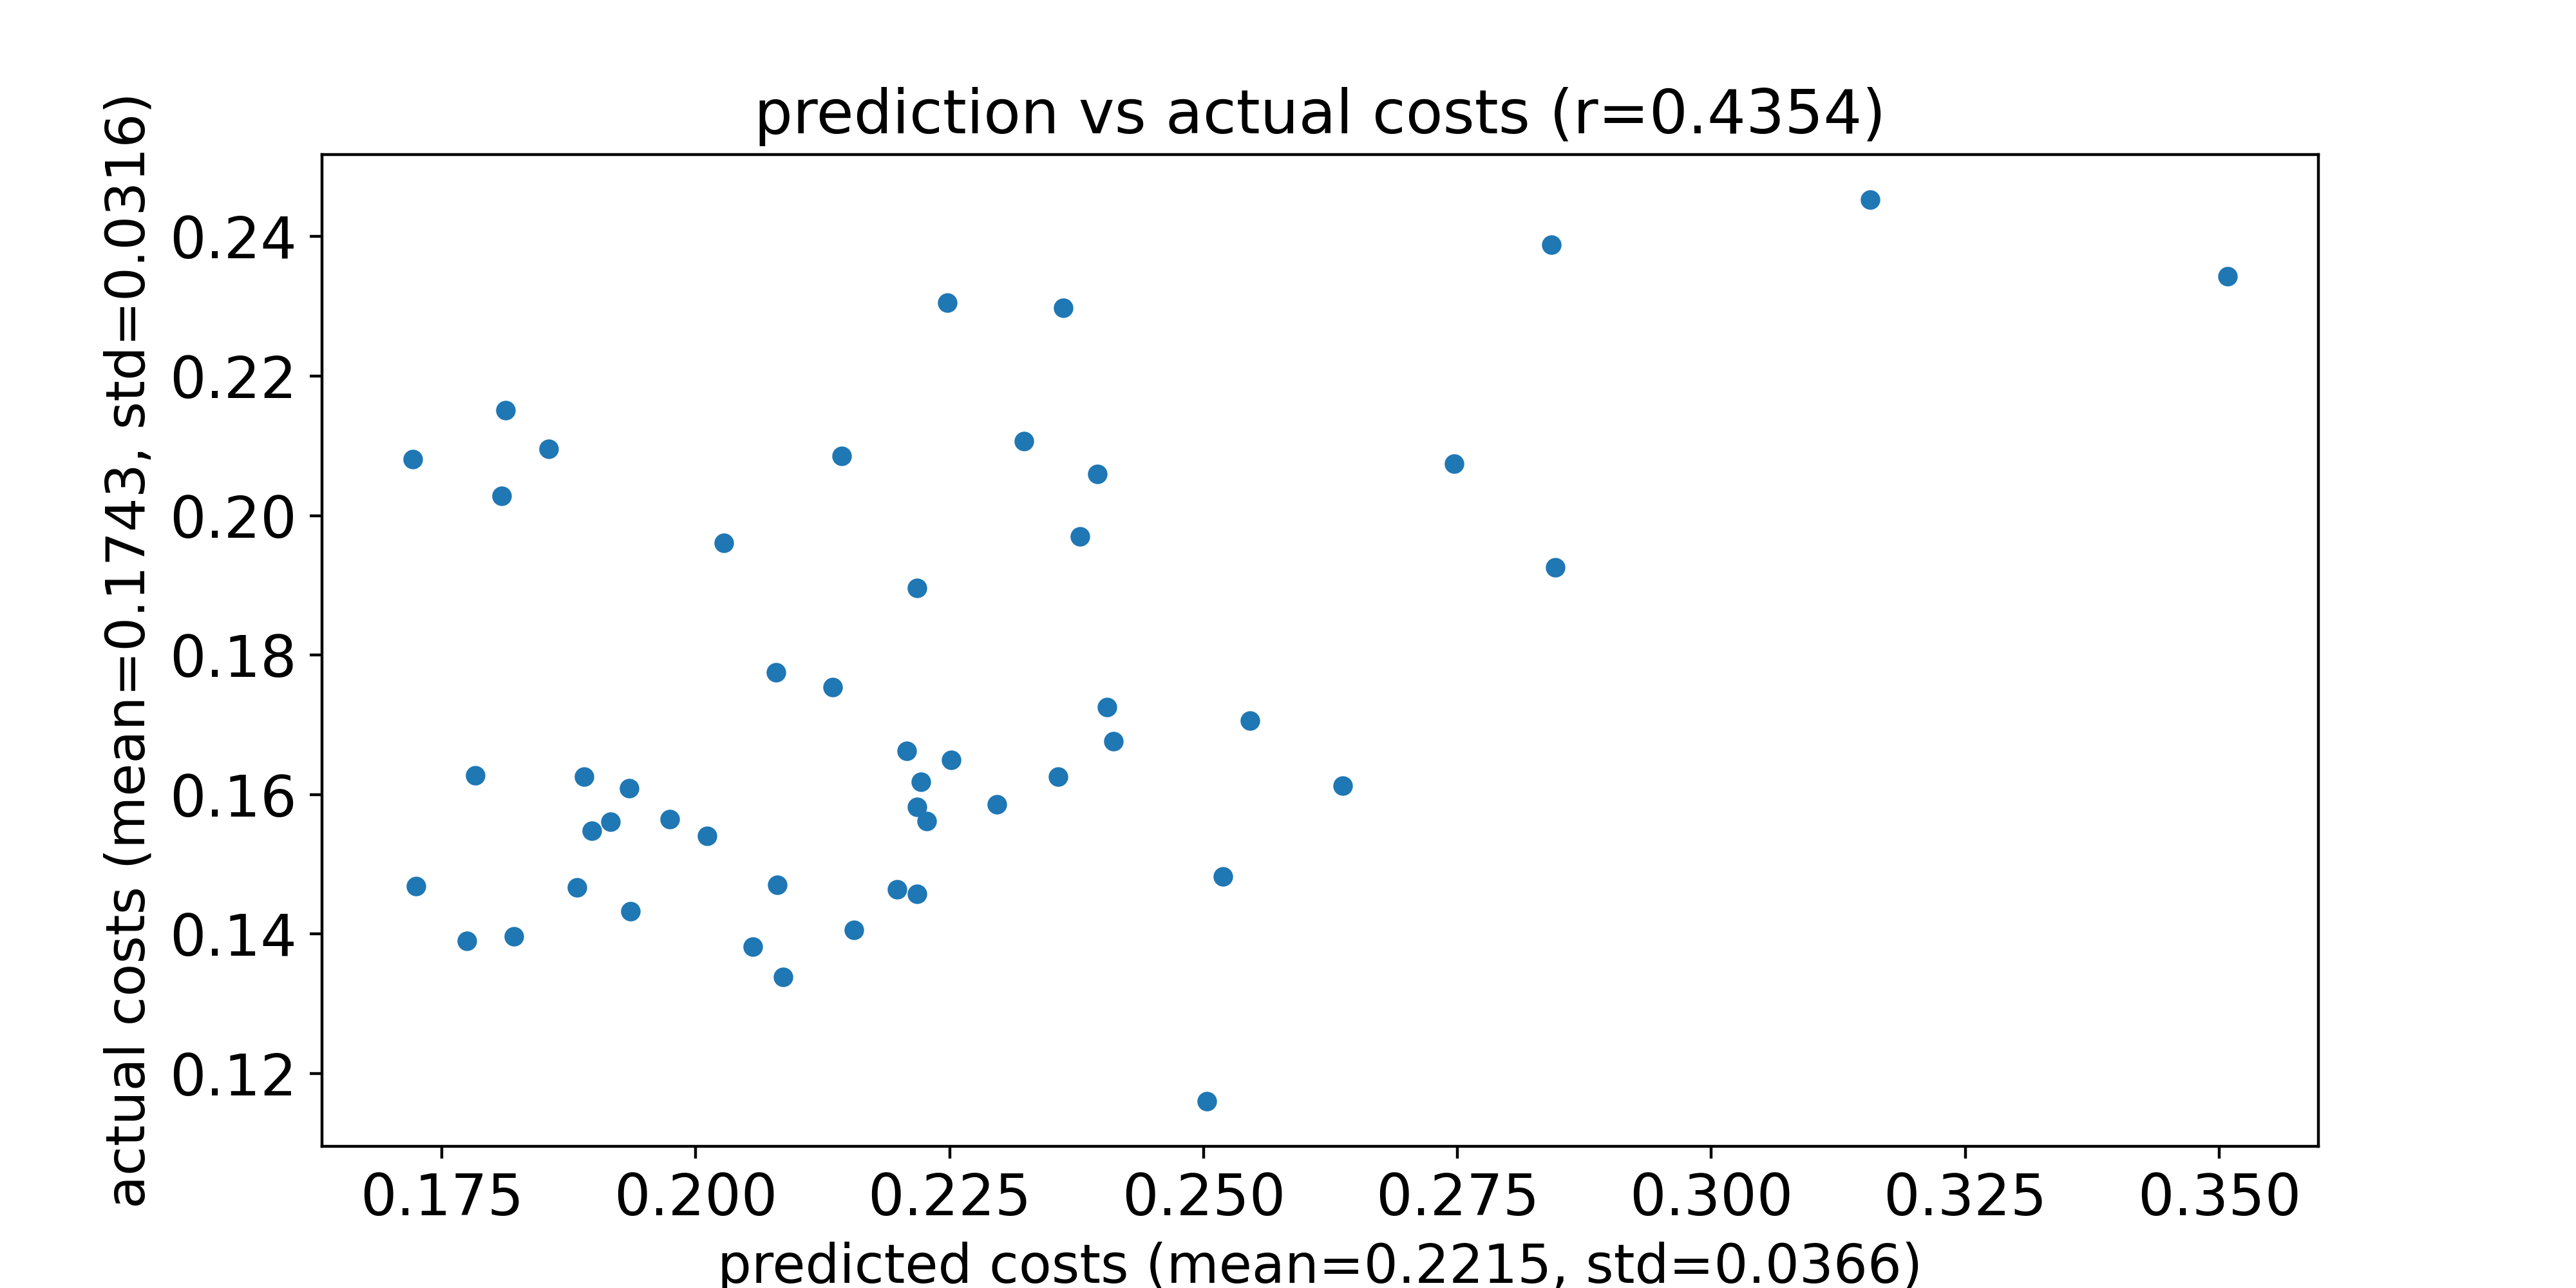

Values plotted in this chart, from the file beside it:
predicted costs, actual costs
0.2519, 0.1483
0.2405, 0.1725
0.2546, 0.1706
0.2637, 0.1613
0.2395, 0.2059
0.2503, 0.116
0.189, 0.1625
0.2747, 0.2075
0.2144, 0.2086
0.2379, 0.197
0.2218, 0.1896
0.2028, 0.1961
0.1916, 0.1561
0.1809, 0.2028
0.2323, 0.2106
0.1974, 0.1565
0.1898, 0.1548
0.1936, 0.1432
0.1721, 0.2081
0.2086, 0.1338
0.2251, 0.1649
0.2357, 0.1626
0.1855, 0.2096
0.2297, 0.1586
0.2208, 0.1663
0.2011, 0.1541
0.1812, 0.2151
0.1724, 0.1469
0.2198, 0.1464
0.2056, 0.1381
0.2218, 0.1582
0.3508, 0.2343
0.1883, 0.1467
0.3156, 0.2453
0.2411, 0.1677
0.2362, 0.2298
0.208, 0.147
0.1783, 0.1627
0.2846, 0.1926
0.1775, 0.139
0.1821, 0.1396
0.2135, 0.1754
0.2079, 0.1775
0.2247, 0.2305
0.2156, 0.1405
0.1934, 0.1609
0.2843, 0.2389
0.2227, 0.1562
0.2218, 0.1457
0.2222, 0.1618
